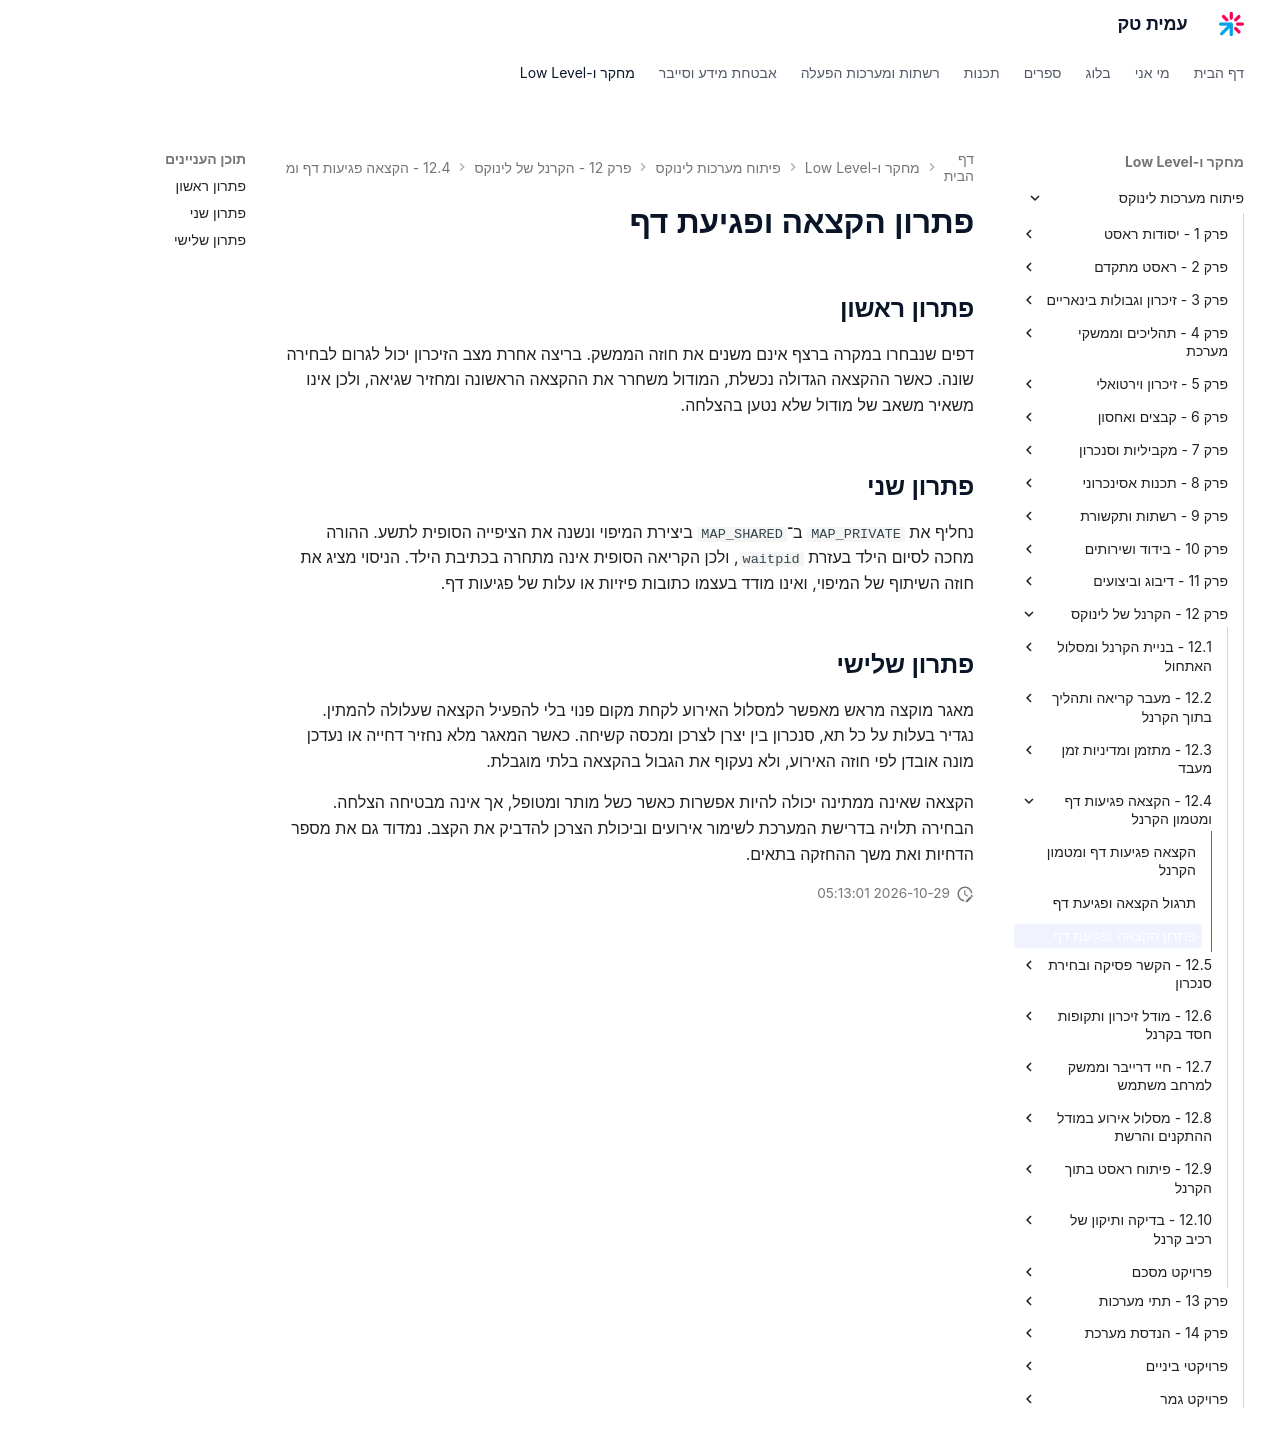

repository: AmitPinchasi/amittech · page: פיתוח-מערכות-לינוקס/12 - הקרנל של לינוקס/12.4 - הקצאה פגיעות דף ומטמון הקרנל/12.4 - הקצאה פגיעות דף ומטמון הקרנל - פתרון/index.html · generator: mkdocs

# פתרון הקצאה ופגיעת דף

## פתרון ראשון

דפים שנבחרו במקרה ברצף אינם משנים את חוזה הממשק. בריצה אחרת מצב הזיכרון יכול לגרום לבחירה שונה. כאשר ההקצאה הגדולה נכשלת, המודול משחרר את ההקצאה הראשונה ומחזיר שגיאה, ולכן אינו משאיר משאב של מודול שלא נטען בהצלחה.

## פתרון שני

נחליף את `MAP_PRIVATE` ב־`MAP_SHARED` ביצירת המיפוי ונשנה את הציפייה הסופית לתשע. ההורה מחכה לסיום הילד בעזרת `waitpid`, ולכן הקריאה הסופית אינה מתחרה בכתיבת הילד. הניסוי מציג את חוזה השיתוף של המיפוי, ואינו מודד בעצמו כתובות פיזיות או עלות של פגיעות דף.

## פתרון שלישי

מאגר מוקצה מראש מאפשר למסלול האירוע לקחת מקום פנוי בלי להפעיל הקצאה שעלולה להמתין. נגדיר בעלות על כל תא, סנכרון בין יצרן לצרכן ומכסה קשיחה. כאשר המאגר מלא נחזיר דחייה או נעדכן מונה אובדן לפי חוזה האירוע, ולא נעקוף את הגבול בהקצאה בלתי מוגבלת.

הקצאה שאינה ממתינה יכולה להיות אפשרות כאשר כשל מותר ומטופל, אך אינה מבטיחה הצלחה. הבחירה תלויה בדרישת המערכת לשימור אירועים וביכולת הצרכן להדביק את הקצב. נמדוד גם את מספר הדחיות ואת משך ההחזקה בתאים.
